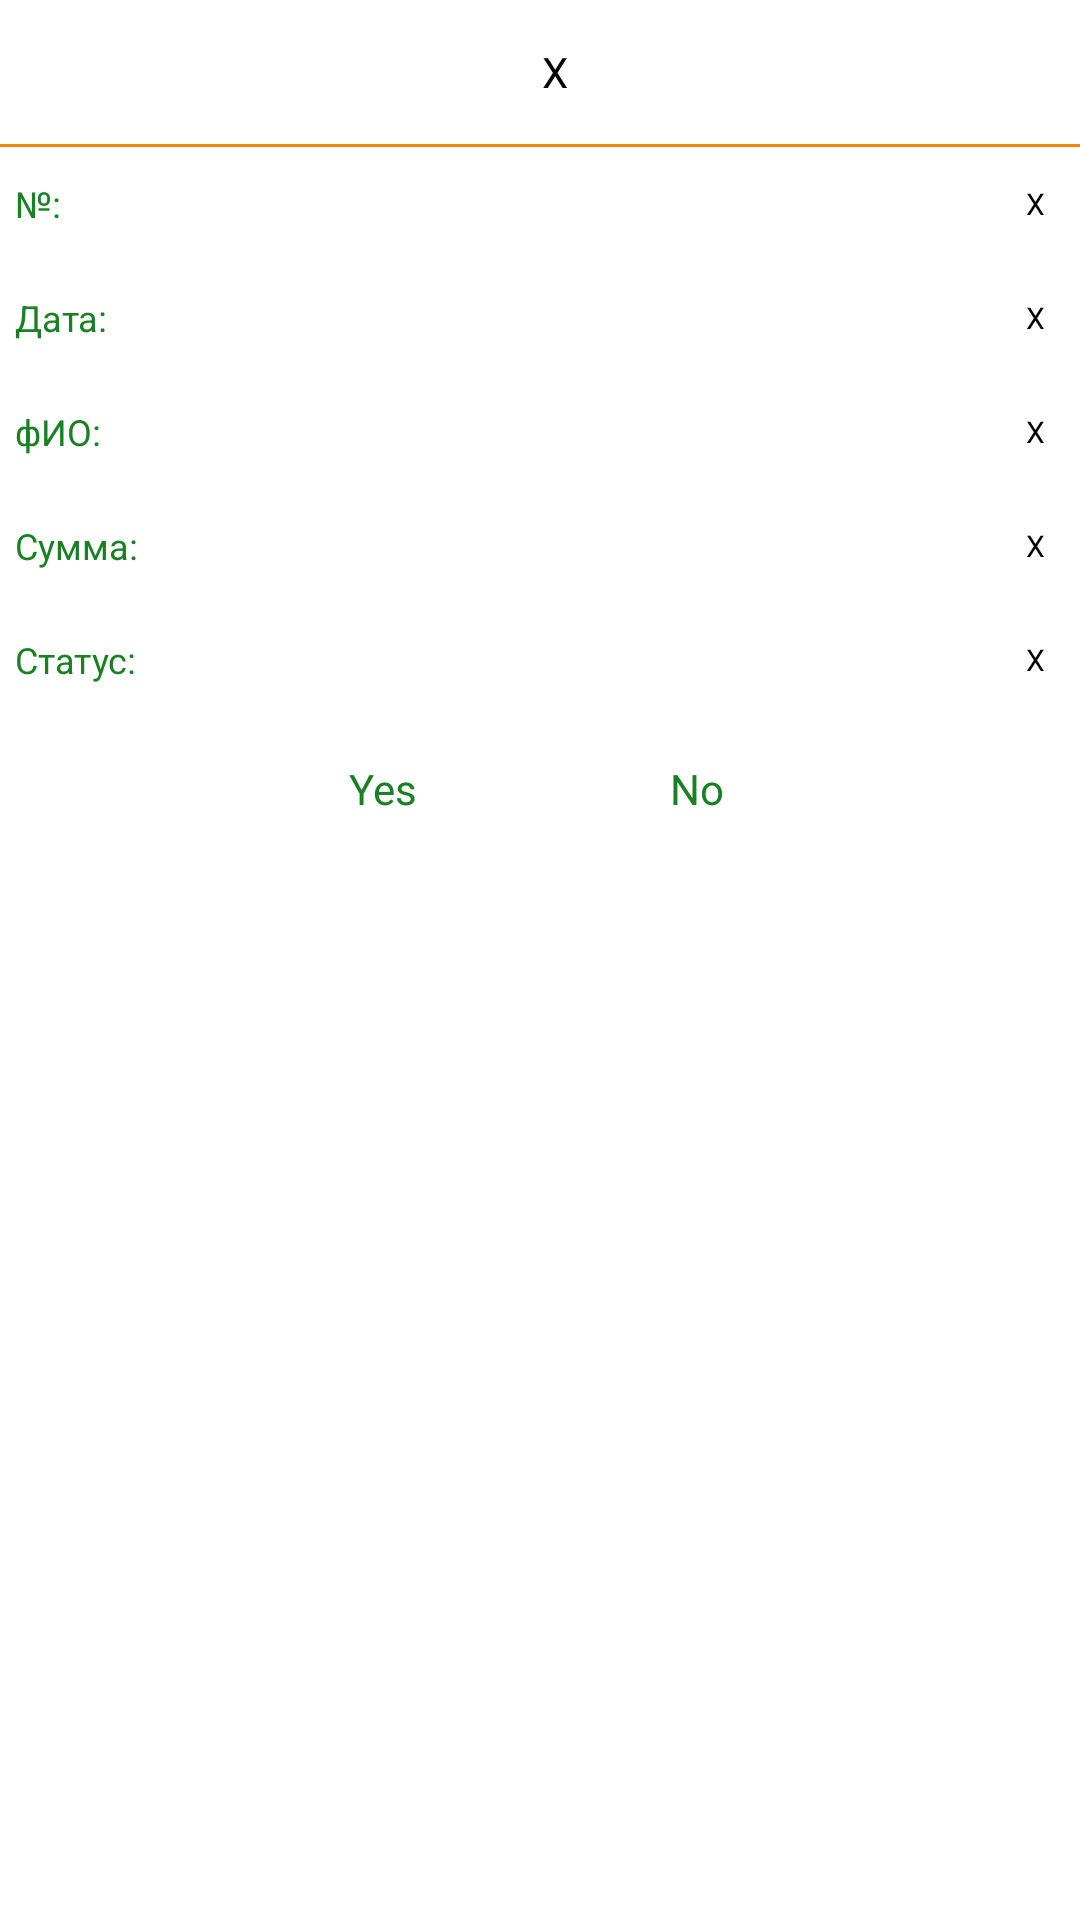

This screen was rendered from an Android layout file. Write that file and the resources it references.
<!-- AndroidManifest.xml: application theme AppTheme -->
<!-- res/layout/filter_invoice_layout.xml -->
<?xml version="1.0" encoding="utf-8"?>
<LinearLayout xmlns:android="http://schemas.android.com/apk/res/android"
    xmlns:tools="http://schemas.android.com/tools"
    android:orientation="vertical"
    android:layout_width="match_parent"
    android:layout_height="match_parent">

    <LinearLayout
        android:layout_width="match_parent"
        android:layout_height="wrap_content"
        android:paddingTop="4dp"
        android:paddingBottom="4dp"
        android:gravity="center"
        android:orientation="horizontal" >
        <TextView
            android:id="@+id/filter_invoice_dialog_title"
            android:layout_width="wrap_content"
            android:layout_height="wrap_content"
            android:layout_margin="5dp"
            android:textColor="@color/color_title_text"
            android:textSize="16dp"
            />
        <Button
            android:id="@+id/filter_invoice_dialog_btn_clear_all_filter"
            android:layout_width="40dp"
            android:layout_height="40dp"
            style="@style/ButtonAppTheme"
            android:textSize="14dp"
            android:text="X"
            />
    </LinearLayout>

    <View
        android:layout_width="fill_parent"
        android:layout_height="1dp"
        android:visibility="visible"
        android:background="@color/color_tab_text"/>


    <LinearLayout
        android:layout_width="match_parent"
        android:layout_height="wrap_content"
        android:paddingTop="4dp"
        android:gravity="left|center_vertical"
        android:paddingBottom="4dp"
        android:orientation="horizontal" >
        <TextView
            android:layout_width="70dp"
            android:layout_height="wrap_content"
            android:layout_margin="5dp"
            android:textColor="@color/color_title_text"
            android:text="№:"
            android:textSize="12dp"
            />
        <EditText
            android:id="@+id/filter_invoice_dialog_edit_text_number"
            android:layout_width="wrap_content"
            android:layout_height="wrap_content"
            android:layout_weight="1"
            android:textSize="10dp"
             />
        <Button
            android:id="@+id/filter_invoice_dialog_btn_clear_number"
            android:layout_width="30dp"
            android:layout_height="30dp"
            style="@style/ButtonAppTheme"
            android:textSize="10dp"
            android:text="X"
            />
    </LinearLayout>

    <LinearLayout
        android:layout_width="match_parent"
        android:layout_height="wrap_content"
        android:paddingTop="4dp"
        android:gravity="left|center_vertical"
        android:paddingBottom="4dp"
        android:orientation="horizontal" >
        <TextView
            android:layout_width="80dp"
            android:layout_height="wrap_content"
            android:layout_margin="5dp"
            android:textColor="@color/color_title_text"
            android:text="Дата:"
            android:textSize="12dp"
            />
        <EditText
            android:id="@+id/filter_invoice_dialog_edit_text_date"
            android:layout_width="wrap_content"
            android:layout_height="wrap_content"
            android:layout_weight="1"
            android:textSize="10dp"
            />
        <Button
            android:id="@+id/filter_invoice_dialog_btn_clear_date"
            android:layout_width="30dp"
            android:layout_height="30dp"
            style="@style/ButtonAppTheme"
            android:textSize="10dp"
            android:text="X"
            />
    </LinearLayout>

    <LinearLayout
        android:layout_width="match_parent"
        android:layout_height="wrap_content"
        android:paddingTop="4dp"
        android:gravity="left|center_vertical"
        android:paddingBottom="4dp"
        android:orientation="horizontal" >
        <TextView
            android:layout_width="80dp"
            android:layout_height="wrap_content"
            android:layout_margin="5dp"
            android:textColor="@color/color_title_text"
            android:text="фИО:"
            android:textSize="12dp"
            />
        <EditText
            android:id="@+id/filter_invoice_dialog_edit_text_fio"
            android:layout_width="wrap_content"
            android:layout_height="wrap_content"
            android:layout_weight="1"
            android:textSize="10dp"
            />
        <Button
            android:id="@+id/filter_invoice_dialog_btn_clear_fio"
            android:layout_width="30dp"
            android:layout_height="30dp"
            style="@style/ButtonAppTheme"
            android:textSize="10dp"
            android:text="X"
            />
    </LinearLayout>

    <LinearLayout
        android:layout_width="match_parent"
        android:layout_height="wrap_content"
        android:paddingTop="4dp"
        android:gravity="left|center_vertical"
        android:paddingBottom="4dp"
        android:orientation="horizontal" >
        <TextView
            android:layout_width="80dp"
            android:layout_height="wrap_content"
            android:layout_margin="5dp"
            android:textColor="@color/color_title_text"
            android:text="Сумма:"
            android:textSize="12dp"
            />
        <EditText
            android:id="@+id/filter_invoice_dialog_edit_text_amount"
            android:layout_width="wrap_content"
            android:layout_height="wrap_content"
            android:layout_weight="1"
            android:textSize="10dp"
            />
        <Button
            android:id="@+id/filter_invoice_dialog_btn_clear_amount"
            android:layout_width="30dp"
            android:layout_height="30dp"
            style="@style/ButtonAppTheme"
            android:textSize="10dp"
            android:text="X"
            />
    </LinearLayout>

    <LinearLayout
        android:layout_width="match_parent"
        android:layout_height="wrap_content"
        android:paddingTop="4dp"
        android:gravity="left|center_vertical"
        android:paddingBottom="4dp"
        android:orientation="horizontal" >
        <TextView
            android:layout_width="80dp"
            android:layout_height="wrap_content"
            android:layout_margin="5dp"
            android:textColor="@color/color_title_text"
            android:text="Статус:"
            android:textSize="12dp"
            />
        <EditText
            android:id="@+id/filter_invoice_dialog_edit_text_status"
            android:layout_width="wrap_content"
            android:layout_height="wrap_content"
            android:layout_weight="1"
            android:textSize="10dp"
            />
        <Button
            android:id="@+id/filter_invoice_dialog_btn_clear_status"
            android:layout_width="30dp"
            android:layout_height="30dp"
            style="@style/ButtonAppTheme"
            android:textSize="10dp"
            android:text="X"
            />
    </LinearLayout>

    <LinearLayout
        android:layout_width="match_parent"
        android:layout_height="wrap_content"
        android:paddingTop="4dp"
        android:paddingBottom="4dp"
        android:gravity="center"
        android:orientation="horizontal" >
        <Button
            android:id="@+id/filter_btn_yes"
            android:layout_width="100dp"
            android:layout_height="40dp"
            style="@style/ButtonAppTheme"
            android:textColor="@color/color_title_text"
            android:layout_gravity="center_vertical"
            android:textSize="14dp"
            android:text="Yes"
            />
        <Button
            android:id="@+id/filter_btn_no"
            android:layout_width="100dp"
            android:layout_height="40dp"
            android:layout_gravity="center_vertical"
            android:textSize="14dp"
            android:textColor="@color/color_title_text"
            style="@style/ButtonAppTheme"
            android:layout_marginLeft="5dp"
            android:text="No"
            />
    </LinearLayout>


</LinearLayout>
<!-- resources referenced by this layout -->
<resources>
  <item name="color_tab_text" type="color">#fffd8701</item>
  <item name="color_title_text" type="color">#ff1a8024</item>
  <style name="ButtonAppTheme" parent="android:Widget.Button">
          <item name="android:background">@drawable/apptheme_btn_default_holo_light</item>
          <item name="android:minHeight">48dip</item>
          <item name="android:minWidth">64dip</item>
          <item name="android:textColor">#000000</item>
      </style>
  <!-- drawable activated_background (drawable) -->
  <?xml version="1.0" encoding="utf-8"?>
  <selector xmlns:android="http://schemas.android.com/apk/res/android">
      <item android:drawable="@drawable/action_bar_bg" android:state_pressed="true" />
      <item android:drawable="@color/color_plane" android:state_activated="true" />
      <item android:drawable="@android:color/transparent" />
  </selector>
  <style name="MyTheme.ActionBarStyle" parent="@android:style/Widget.Holo.Light.ActionBar">
          <item name="android:titleTextStyle">@style/MyTitleTextStyle</item>
          <item name="android:background">@drawable/action_bar_backgraund</item>
      </style>
  <style name="EditTextAppTheme" parent="android:Widget.EditText">
          <item name="android:background">@drawable/apptheme_edit_text_holo_light</item>
          <item name="android:textColor">#000000</item>
      </style>
  <style name="CheckBoxAppTheme" parent="android:Widget.CompoundButton.CheckBox">
          <item name="android:button">@drawable/apptheme_btn_check_holo_light</item>
      </style>
  <style name="PopUpStyle" parent="android:Widget.PopupMenu">
          <item name="android:textSize">10sp</item>
          <item name="android:textStyle">italic</item>
      </style>
  <style name="ImageButtonAppTheme" parent="android:Widget.ImageButton">
          <item name="android:background">@drawable/apptheme_btn_default_holo_light</item>
      </style>
  <!-- drawable action_bar_bg (drawable) -->
  <?xml version="1.0" encoding="utf-8"?>
  <shape xmlns:android="http://schemas.android.com/apk/res/android" android:shape="rectangle">
      <gradient
          android:type="radial"
          android:endColor="@color/color_background"
          android:startColor="@color/color_action_bar"
          android:gradientRadius="50"
          />
  </shape>
  <item name="color_plane" type="color">#ff7bc82b</item>
  <style name="MyTitleTextStyle">
          <item name="android:textColor">@color/color_title_text</item>
      </style>
  <!-- drawable action_bar_backgraund (drawable) -->
  <?xml version="1.0" encoding="utf-8"?>
  <shape xmlns:android="http://schemas.android.com/apk/res/android" android:shape="rectangle">
      <gradient
          android:angle="90"
          android:endColor="@color/color_action_bar"
          android:startColor="@color/color_background"
          />
  </shape>
  <item name="color_background" type="color">#fff4f4f4</item>
  <item name="color_action_bar" type="color">#ffdfdfdf</item>
</resources>
